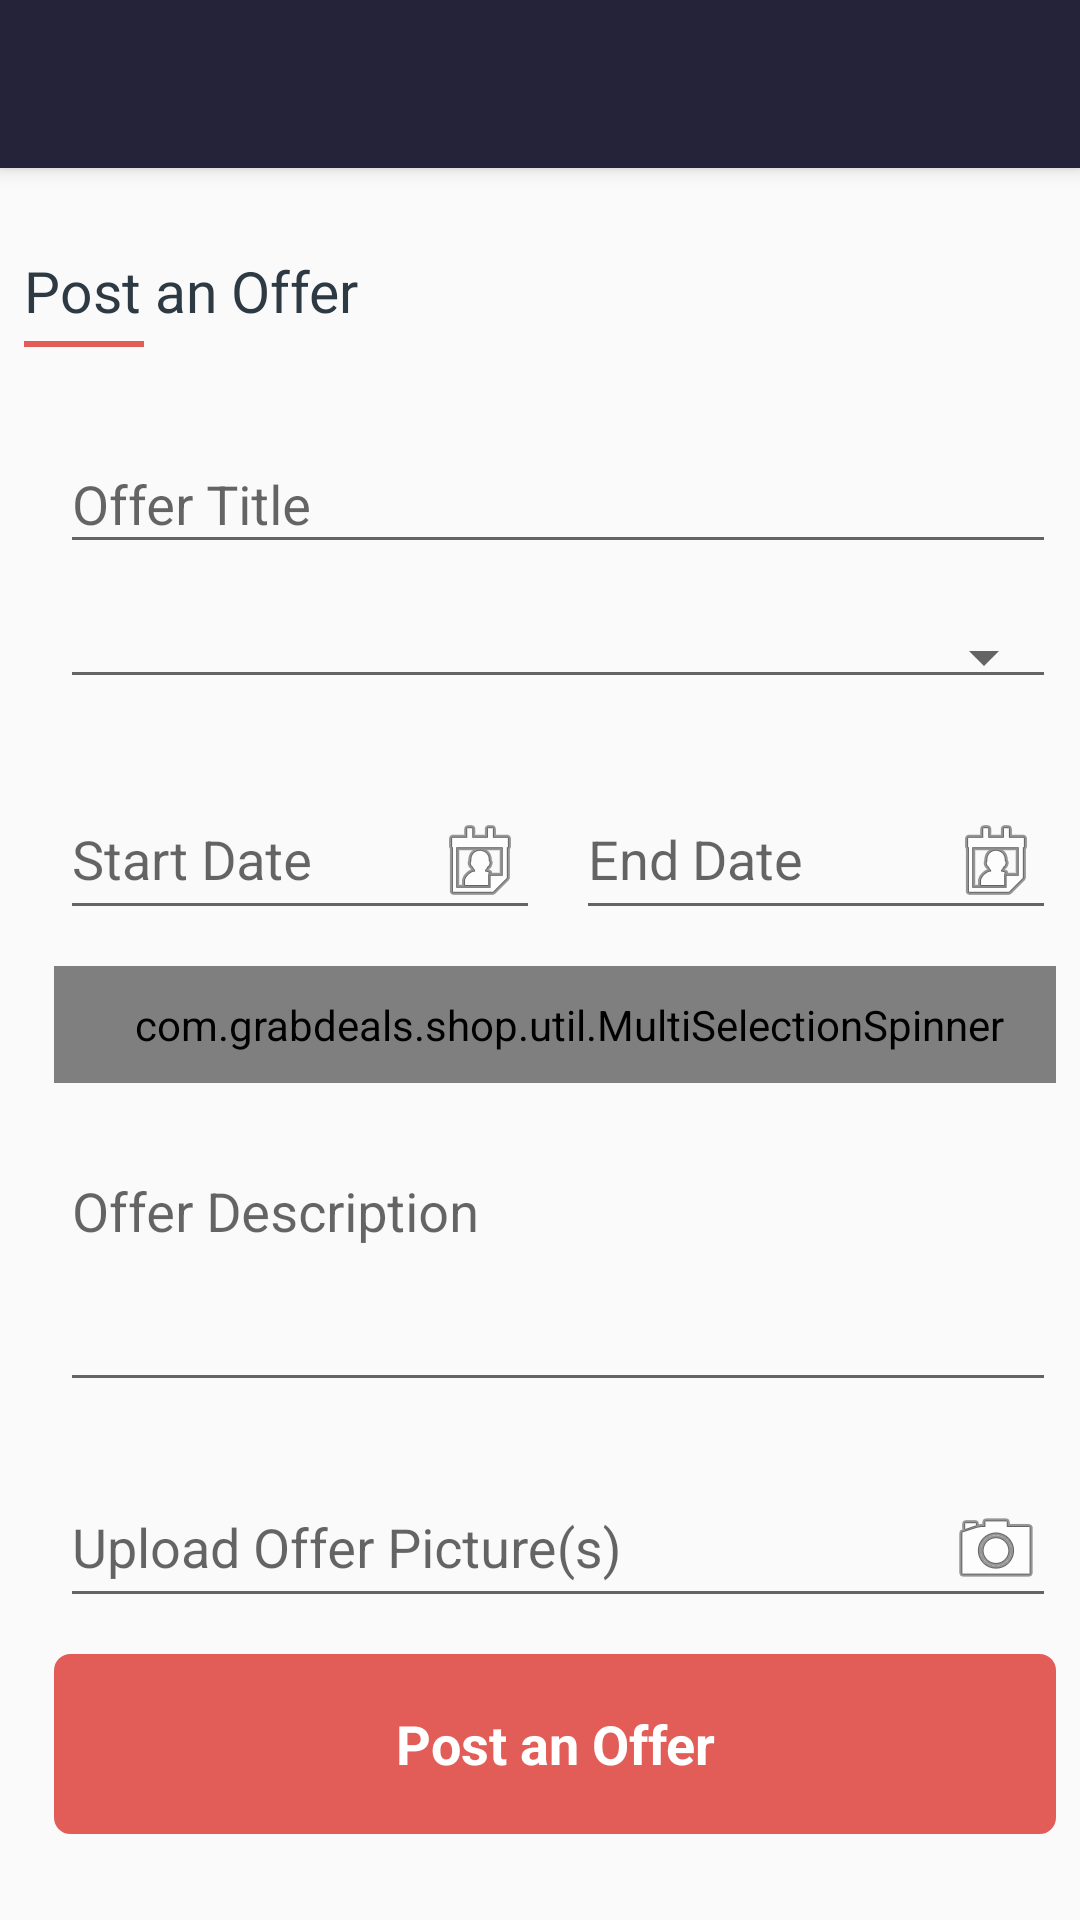

Reconstruct the res/layout file that produces this screen, plus the resources it refers to.
<!-- AndroidManifest.xml: activity theme AppTheme.NoActionBar -->
<!-- res/layout/activity_post_offer.xml -->
<android.support.design.widget.CoordinatorLayout xmlns:android="http://schemas.android.com/apk/res/android"
    xmlns:app="http://schemas.android.com/apk/res-auto"
    xmlns:tools="http://schemas.android.com/tools"
    android:layout_width="match_parent"
    android:layout_height="match_parent"
    android:fitsSystemWindows="true"
    tools:context="com.grabdeals.shop.ui.MainActivity">

    <android.support.design.widget.AppBarLayout
        android:layout_width="match_parent"
        android:layout_height="wrap_content"
        android:theme="@style/AppTheme.AppBarOverlay">

        <include layout="@layout/tool_bar"/>

    </android.support.design.widget.AppBarLayout>

<LinearLayout
    app:layout_behavior="@string/appbar_scrolling_view_behavior"
    android:layout_width="match_parent"
    android:layout_height="match_parent"
    android:orientation="vertical"
    tools:context="com.grabdeals.shop.ui.EnterShopDetailsActivity">

    <ScrollView
        android:id="@+id/create_new_ac_form"
        android:layout_width="match_parent"
        android:layout_height="match_parent">


        <LinearLayout
            android:layout_width="match_parent"
            android:layout_height="wrap_content"
            android:orientation="vertical"
            android:paddingBottom="@dimen/activity_vertical_margin"
            android:paddingLeft="@dimen/activity_horizontal_margin"
            android:paddingRight="@dimen/activity_horizontal_margin"
            android:paddingTop="@dimen/activity_vertical_margin">
            

            


            <TextView
                android:layout_marginTop="@dimen/fields_margin_top"
                style="@style/TitleTextViewStyle"
                android:layout_width="match_parent"
                android:layout_height="wrap_content"
                android:fontFamily="sans-serif"
                android:gravity="left"
                android:text="@string/title_activity_post_an_offer" />

            <View style="@style/TitleViewLine"></View>

            <android.support.design.widget.TextInputLayout
                android:layout_marginLeft="@dimen/fields_margin"
                android:layout_marginTop="@dimen/fields_margin_top"
                android:layout_width="match_parent"
                android:layout_height="wrap_content">

                <EditText
                    android:id="@+id/offer_title"
                    android:layout_width="match_parent"
                    android:layout_height="wrap_content"
                    android:hint="@string/prompt_offer_title"
                    android:imeOptions="actionNext"
                    android:inputType="text"
                    android:maxLines="1"
                    android:singleLine="true" />

            </android.support.design.widget.TextInputLayout>

            <android.support.design.widget.TextInputLayout
                android:layout_marginLeft="@dimen/fields_margin"
                android:layout_marginTop="@dimen/fields_margin"
                android:layout_width="match_parent"
                android:layout_height="wrap_content">

                <Spinner
                    android:paddingBottom="10dp"
                    style="@style/Widget.AppCompat.Spinner.Underlined"
                    android:id="@+id/spinner_category"
                    android:layout_width="match_parent"
                    android:layout_height="wrap_content"
                    android:layout_marginBottom="5dp"
                    android:layout_marginTop="5dp"
                    android:entryValues="@array/offer_categories"
                    android:hint="@string/prompt_select_category"
                    android:paddingLeft="-10dp"
                    android:imeOptions="actionNext" />

            </android.support.design.widget.TextInputLayout>

            <LinearLayout
                android:layout_marginLeft="@dimen/fields_margin"

                android:layout_marginTop="@dimen/fields_margin"
                android:layout_width="match_parent"
                android:layout_height="wrap_content"
                android:orientation="horizontal">
                <android.support.design.widget.TextInputLayout
                    android:layout_weight="1"
                    android:layout_width="wrap_content"
                    android:layout_height="wrap_content">
                <EditText
                    android:id="@+id/from_date"
                    android:layout_width="match_parent"
                    android:layout_height="wrap_content"
                    android:drawableRight="@android:drawable/ic_menu_my_calendar"
                    android:hint="@string/prompt_start_date"
                    android:imeActionId="@+id/login"
                    android:imeOptions="actionNext"
                    android:inputType="date"
                    android:focusableInTouchMode="false"
                     />
                </android.support.design.widget.TextInputLayout>

                <android.support.design.widget.TextInputLayout
                    android:layout_weight="1"
                    android:layout_marginLeft="@dimen/fields_margin"
                    android:layout_width="wrap_content"
                    android:layout_height="wrap_content">
                <EditText
                    android:id="@+id/to_date"
                    android:layout_width="match_parent"
                    android:layout_height="wrap_content"
                    android:layout_weight="1"
                    android:drawableRight="@android:drawable/ic_menu_my_calendar"
                    android:hint="@string/prompt_end_date"
                    android:imeOptions="actionNext"
                    android:inputType="date"
                    android:focusableInTouchMode="false"
                     />
                </android.support.design.widget.TextInputLayout>

            </LinearLayout>


            <android.support.design.widget.TextInputLayout
                android:layout_marginTop="@dimen/fields_margin"
                android:layout_width="match_parent"
                android:layout_height="wrap_content">

               
                <com.grabdeals.shop.util.MultiSelectionSpinner
                    style="@style/Widget.AppCompat.Spinner.Underlined"
                    android:id="@+id/spinnerLocations"
                    android:layout_width="match_parent"
                    android:layout_height="wrap_content"
                    android:paddingBottom="10dp"
                    android:paddingLeft="-10dp"
                    android:layout_marginLeft="10dp"
                     />

            </android.support.design.widget.TextInputLayout>

            <android.support.design.widget.TextInputLayout
                android:layout_marginLeft="@dimen/fields_margin"

                android:layout_marginTop="@dimen/fields_margin"
                android:layout_width="match_parent"
                android:layout_height="wrap_content">

                <EditText
                    android:id="@+id/offer_descr"
                    android:layout_width="match_parent"
                    android:layout_height="wrap_content"
                    android:hint="@string/prompt_offer_description"
                    android:gravity="start"
                    android:imeOptions="actionDone"
                    android:inputType="textMultiLine"
                    android:minLines="3"
                    android:maxLines="3"
                    android:singleLine="true" />

            </android.support.design.widget.TextInputLayout>

            <android.support.design.widget.TextInputLayout
                android:layout_marginLeft="@dimen/fields_margin"
                android:layout_marginTop="@dimen/fields_margin"
                android:layout_width="match_parent"
                android:layout_height="wrap_content">
            <EditText
                android:id="@+id/upload_offer_pics"
                android:layout_width="match_parent"
                android:layout_height="wrap_content"
                android:drawableRight="@android:drawable/ic_menu_camera"
                android:hint="@string/prompt_upload_offer_pics"
                android:imeOptions="actionDone"
                android:inputType="textMultiLine"
                android:focusableInTouchMode="false"
                android:maxLines="3"
                 />

            </android.support.design.widget.TextInputLayout>
            

            <LinearLayout
                android:layout_marginLeft="@dimen/btn_margin_left"
                android:layout_width="match_parent"
                android:layout_height="wrap_content">
                <Button
                    android:id="@+id/btn_post_offer"
                    style="@style/SubmitButton"
                    android:layout_width="match_parent"
                    android:text="@string/action_post_an_offer" />



            </LinearLayout>

        </LinearLayout>
    </ScrollView>
</LinearLayout>
</android.support.design.widget.CoordinatorLayout>
<!-- res/layout/tool_bar.xml (included above) -->
<?xml version="1.0" encoding="utf-8"?>
<android.support.v7.widget.Toolbar

    xmlns:android="http://schemas.android.com/apk/res/android"
    android:layout_width="match_parent"
    android:layout_height="wrap_content"
    android:background="?attr/colorPrimary"
    android:minHeight="@dimen/abc_action_bar_default_height_material">

    <ImageView
        android:layout_width="wrap_content"
        android:contentDescription="@string/app_name"
        android:layout_height="wrap_content"
        android:layout_gravity="center"
        android:src="@mipmap/ic_launcher"/>

</android.support.v7.widget.Toolbar>
<!-- resources referenced by this layout -->
<resources>
  <string-array name="offer_categories">
          <item>Select Category</item>
          <item>Clothing &amp; Accessories</item>
          <item>Drinks, Bar &amp; Pubs</item>
          <item>Food &amp; Restaurants</item>
          <item>Mobiles &amp; Electronics</item>
      </string-array>
  <color name="img_background_color">#323c46</color>
  <dimen name="activity_horizontal_margin">8dp</dimen>
  <dimen name="activity_vertical_margin">8dp</dimen>
  <dimen name="btn_margin_left">10dp</dimen>
  <dimen name="fields_margin">12dp</dimen>
  <dimen name="fields_margin_top">20dp</dimen>
  <string name="action_post_an_offer">Post an Offer</string>
  <string name="app_name">GrabDealsShop</string>
  <string name="prompt_end_date">End Date</string>
  <string name="prompt_locations">Location (s)</string>
  <string name="prompt_offer_description">Offer Description</string>
  <string name="prompt_offer_title">Offer Title</string>
  <string name="prompt_select_category">Select Category</string>
  <string name="prompt_start_date">Start Date</string>
  <string name="prompt_upload_offer_pics">Upload Offer Picture(s)</string>
  <string name="title_activity_post_an_offer">Post an Offer</string>
  <style name="AppTheme.AppBarOverlay" parent="ThemeOverlay.AppCompat.Dark.ActionBar" />
  <style name="ProfileImageView">
          <item name="android:layout_width">70dp</item>
          <item name="android:layout_height">70dp</item>
          <item name="android:layout_gravity">center_horizontal|center_vertical</item>
          <item name="android:layout_centerHorizontal">true</item>
          <item name="android:background">@drawable/default_user</item>
          <item name="android:scaleType">centerCrop</item>
      </style>
  <style name="SubmitButton" parent="android:style/Widget.Button">
          <item name="android:textSize">18sp</item>
          <item name="android:layout_height">60dp</item>
          <item name="android:layout_marginTop">@dimen/fields_margin</item>
          <item name="android:layout_marginBottom">@dimen/fields_margin</item>
          <item name="android:layout_gravity">center_horizontal|center_vertical</item>
          <item name="android:background">@drawable/custom_submit_btn</item>
          <item name="android:textColor">@android:color/white</item>
          <item name="android:textStyle">bold</item>
      </style>
  <style name="TitleTextViewStyle" parent="android:Widget.TextView">
          <item name="android:textAppearance">?android:attr/textAppearanceLarge</item>
          <item name="android:textColor">@color/title_text_color</item>
          <item name="android:textSize">19sp</item>
          <item name="android:textStyle">normal</item>
  
  
      </style>
  <style name="TitleViewLine" parent="@android:style/Widget.KeyboardView">
          
          <item name="android:layout_width">40dp</item>
          <item name="android:layout_height">2dp</item>
          <item name="android:background">@color/btn_background</item>
          <item name="android:layout_marginTop">4dp</item>
          <item name="android:textColor">@color/body_font_color</item>
      </style>
  <style name="AppTheme.NoActionBar">
          <item name="windowActionBar">false</item>
          <item name="windowNoTitle">true</item>
      </style>
  <color name="title_text_color">#2d3a43</color>
  <color name="btn_background">#e25d58</color>
  <color name="body_font_color">#4d606f</color>
  <color name="btn_background_selected">#6b201d</color>
</resources>
